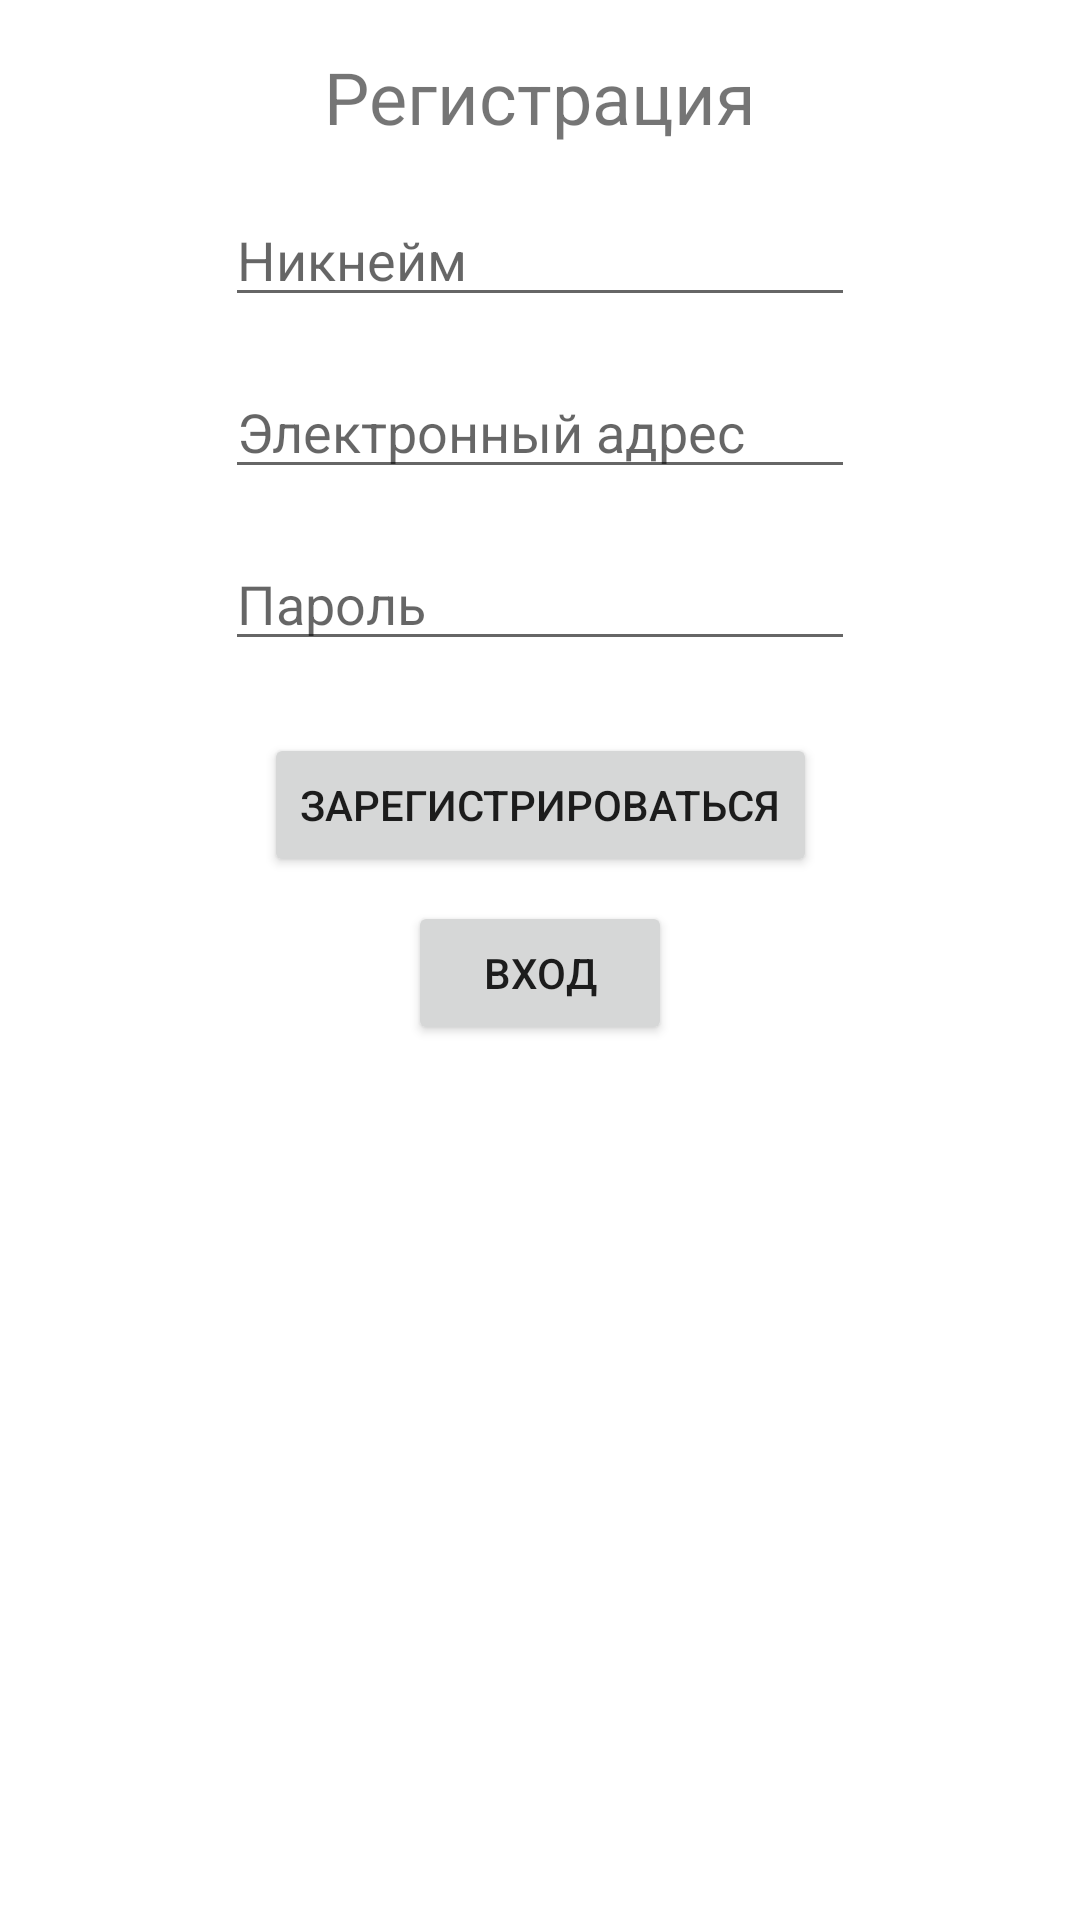

Here is an Android app screen rendered from its layout file. Give the layout XML and the strings, colors and styles it references.
<!-- AndroidManifest.xml: application theme Theme.ToDoApp -->
<!-- res/layout/activity_register.xml -->
<?xml version="1.0" encoding="utf-8"?>
<androidx.constraintlayout.widget.ConstraintLayout xmlns:android="http://schemas.android.com/apk/res/android"
    xmlns:app="http://schemas.android.com/apk/res-auto"
    xmlns:tools="http://schemas.android.com/tools"
    android:layout_width="match_parent"
    android:layout_height="match_parent"
    tools:context=".RegisterActivity">

    <TextView
        android:id="@+id/enterLabel"
        android:layout_width="wrap_content"
        android:layout_height="wrap_content"
        android:layout_marginTop="16dp"
        android:text="@string/registerLabel"
        android:textSize="24sp"
        app:layout_constraintEnd_toEndOf="parent"
        app:layout_constraintStart_toStartOf="parent"
        app:layout_constraintTop_toTopOf="parent" />



    <EditText
        android:id="@+id/usernameField"
        android:layout_width="wrap_content"
        android:layout_height="wrap_content"
        android:layout_marginTop="16dp"
        android:ems="10"
        android:inputType="textPersonName"
        android:hint="@string/username"
        app:layout_constraintEnd_toEndOf="parent"
        app:layout_constraintStart_toStartOf="parent"
        app:layout_constraintTop_toBottomOf="@+id/enterLabel" />

    <EditText
        android:id="@+id/emailField"
        android:layout_width="wrap_content"
        android:layout_height="wrap_content"
        android:layout_marginTop="16dp"
        android:ems="10"
        android:hint="@string/emailField"
        android:inputType="textPersonName"
        app:layout_constraintEnd_toEndOf="parent"
        app:layout_constraintStart_toStartOf="parent"
        app:layout_constraintTop_toBottomOf="@+id/usernameField" />


    <EditText
        android:id="@+id/passwordField"
        android:layout_width="wrap_content"
        android:layout_height="wrap_content"
        android:layout_marginTop="16dp"
        android:ems="10"
        android:inputType="textPassword"
        android:hint="@string/passField"
        app:layout_constraintEnd_toEndOf="parent"
        app:layout_constraintStart_toStartOf="parent"
        app:layout_constraintTop_toBottomOf="@+id/emailField" />

    <Button
        android:id="@+id/registerBtn"
        android:layout_width="wrap_content"
        android:layout_height="wrap_content"
        android:layout_marginTop="24dp"
        android:text="@string/register"
        app:layout_constraintEnd_toEndOf="parent"
        app:layout_constraintStart_toStartOf="parent"
        app:layout_constraintTop_toBottomOf="@+id/passwordField" />

    <Button
        android:id="@+id/loginBtn"
        android:layout_width="wrap_content"
        android:layout_height="wrap_content"
        android:layout_marginTop="8dp"
        android:text="@string/enter"
        app:layout_constraintEnd_toEndOf="parent"
        app:layout_constraintStart_toStartOf="parent"
        app:layout_constraintTop_toBottomOf="@+id/registerBtn" />


</androidx.constraintlayout.widget.ConstraintLayout>
<!-- resources referenced by this layout -->
<resources>
  <string name="emailField">Электронный адрес</string>
  <string name="enter">Вход</string>
  <string name="passField">Пароль</string>
  <string name="register">Зарегистрироваться</string>
  <string name="registerLabel">Регистрация</string>
  <string name="username">Никнейм</string>
  <style name="Theme.ToDoApp" parent="Theme.MaterialComponents.DayNight.DarkActionBar">
          
          <item name="colorPrimary">@color/red</item>
          <item name="colorPrimaryVariant">@color/red</item>
          <item name="colorOnPrimary">@color/white</item>
          
          <item name="colorSecondary">@color/teal_200</item>
          <item name="colorSecondaryVariant">@color/teal_700</item>
          <item name="colorOnSecondary">@color/black</item>
          
          <item name="android:statusBarColor" tools:targetApi="l">?attr/colorPrimaryVariant</item>
          
      </style>
  <color name="red">#D81B1B</color>
  <color name="white">#FFFFFFFF</color>
  <color name="teal_200">#FF03DAC5</color>
  <color name="teal_700">#FF018786</color>
  <color name="black">#FF000000</color>
</resources>
